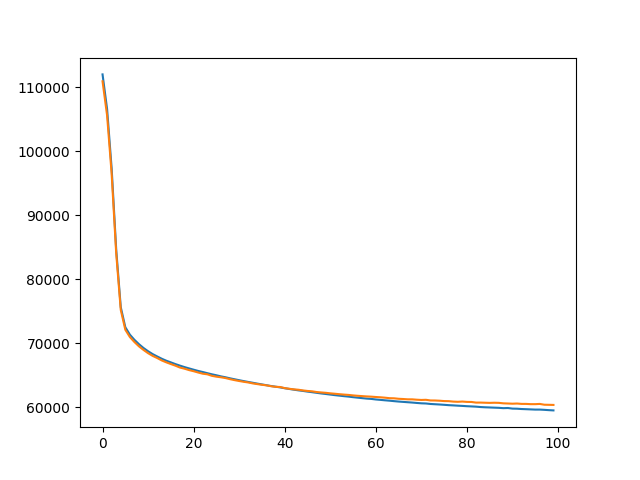

The table this chart was drawn from, first rows:
, train, eval
0, 111987, 110909
1, 106565, 105576
2, 97280, 96464
3, 84627, 84043
4, 75646, 75221
5, 72516, 72122
6, 71352, 70985
7, 70545, 70202
8, 69861, 69525
9, 69266, 68966
10, 68760, 68461
11, 68318, 68040
12, 67947, 67705
13, 67594, 67328
14, 67283, 67029
15, 67024, 66763
16, 66758, 66508
17, 66516, 66215
18, 66288, 66038
19, 66082, 65820
20, 65882, 65645
21, 65687, 65442
22, 65521, 65258
23, 65339, 65164
24, 65165, 64927
25, 65012, 64793
26, 64839, 64697
27, 64700, 64575
28, 64533, 64402
29, 64386, 64252
30, 64240, 64117
31, 64101, 63993
32, 63967, 63888
33, 63840, 63740
34, 63706, 63632
35, 63582, 63525
36, 63458, 63439
37, 63334, 63304
38, 63227, 63209
39, 63120, 63178
40, 62988, 63008
41, 62875, 62904
42, 62764, 62811
43, 62659, 62754
44, 62569, 62645
45, 62461, 62564
46, 62371, 62507
47, 62273, 62396
48, 62174, 62331
49, 62090, 62275
50, 61999, 62193
51, 61910, 62127
52, 61832, 62058
53, 61752, 61996
54, 61683, 61945
55, 61593, 61869
56, 61518, 61808
57, 61443, 61756
58, 61370, 61708
59, 61321, 61672
... 40 more rows
